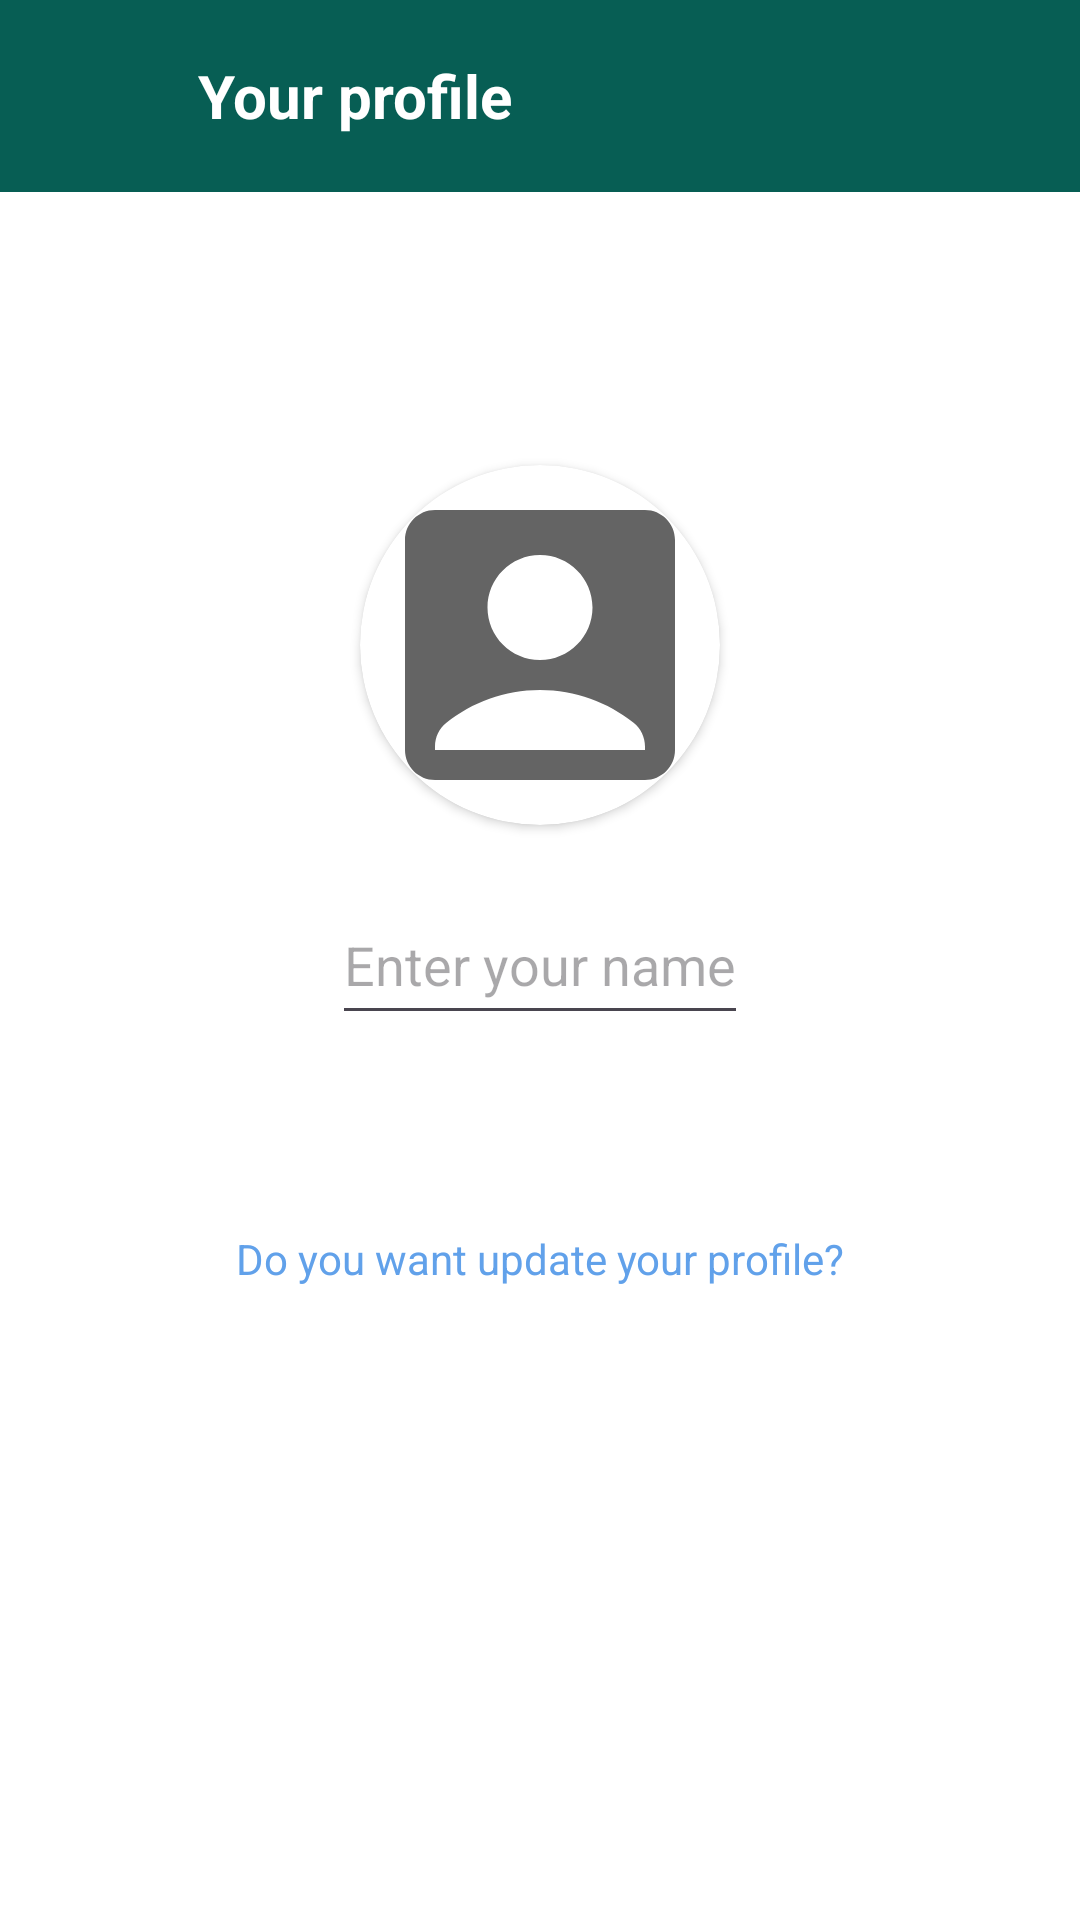

Layout XML and referenced resources for this Android screen:
<!-- AndroidManifest.xml: application theme Theme.OneToOneChat -->
<!-- res/layout/activity_profile.xml -->
<?xml version="1.0" encoding="utf-8"?>
<RelativeLayout xmlns:android="http://schemas.android.com/apk/res/android"
    xmlns:app="http://schemas.android.com/apk/res-auto"
    xmlns:tools="http://schemas.android.com/tools"
    android:layout_width="match_parent"
    android:layout_height="match_parent"
    android:background="@color/bg_color"
    tools:context=".Profile">

    <androidx.appcompat.widget.Toolbar
        android:layout_width="match_parent"
        android:layout_height="?attr/actionBarSize"
        android:layout_marginTop="0dp"
        android:background="@color/toolbar_color"
        android:id="@+id/toolbarFragmentChat">

        <RelativeLayout
            android:layout_width="match_parent"
            android:layout_height="match_parent"
            android:gravity="center_vertical">

            <ImageButton
                android:layout_width="40dp"
                android:layout_height="40dp"
                android:id="@+id/backFragmentChat"
                app:tint="@color/text_color"
                android:background="@android:color/transparent"
                android:src="@drawable/baseline_arrow_back_24"
                android:layout_centerVertical="true"/>


            <TextView
                android:layout_width="wrap_content"
                android:layout_height="wrap_content"
                android:text="@string/your_profile"
                android:textSize="20sp"
                android:layout_toRightOf="@id/backFragmentChat"
                android:layout_marginLeft="10dp"
                android:layout_centerVertical="true"
                android:textStyle="bold"
                android:textColor="@color/text_color"
                android:id="@+id/toolbarText"/>

        </RelativeLayout>

    </androidx.appcompat.widget.Toolbar>

    <androidx.cardview.widget.CardView
        android:layout_width="120dp"
        android:layout_height="120dp"
        android:layout_above="@+id/usernameFragment"
        android:layout_marginBottom="20dp"
        android:layout_marginLeft="80dp"
        android:id="@+id/userImageFragmentCard"
        android:layout_centerHorizontal="true"
        app:cardCornerRadius="120dp">

        <ImageView
            android:layout_width="match_parent"
            android:layout_height="match_parent"
            android:src="@drawable/baseline_account_box_24"
            android:id="@+id/userImageFragment"
            android:scaleType="centerCrop"/>

    </androidx.cardview.widget.CardView>

    <ImageView
        android:id="@+id/logoProfileFragment"
        android:layout_width="50dp"
        android:layout_height="50dp"
        android:layout_alignLeft="@id/usernameFragment"
        android:layout_centerInParent="true"
        android:layout_marginLeft="-60dp"
        android:src="@drawable/baseline_person_24"
        app:tint="@color/person_tint" />


    <EditText
        android:id="@+id/usernameFragment"
        android:layout_width="wrap_content"
        android:layout_height="50dp"
        android:layout_centerInParent="true"
        android:clickable="false"
        android:editable="false"
        android:hint="@string/enter_your_name"
        android:inputType="none" />

    <TextView
        android:id="@+id/goUpdateProfile"
        android:layout_width="wrap_content"
        android:layout_height="wrap_content"
        android:layout_below="@id/usernameFragment"
        android:layout_centerInParent="true"
        android:layout_marginTop="50dp"
        android:padding="15dp"
        android:text="@string/do_you_want_update_your_profile"
        android:textColor="@color/link_color" />

    <ProgressBar
        android:id="@+id/progressProfile"
        android:layout_width="wrap_content"
        android:layout_height="wrap_content"
        android:layout_centerInParent="true"
        android:visibility="invisible" />

</RelativeLayout>
<!-- resources referenced by this layout -->
<resources>
  <color name="bg_color">#fff</color>
  <color name="link_color">#61A1EA</color>
  <color name="person_tint">#716E6E</color>
  <color name="text_color">#fff</color>
  <color name="toolbar_color">#075e54</color>
  <!-- drawable baseline_account_box_24 (drawable) -->
  <vector android:height="100dp" android:tint="#646464"
      android:viewportHeight="24" android:viewportWidth="24"
      android:width="100dp" xmlns:android="http://schemas.android.com/apk/res/android">
      <path android:fillColor="@android:color/white" android:pathData="M19,3H5C3.9,3 3,3.9 3,5v14c0,1.1 0.9,2 2,2h14c1.1,0 2,-0.9 2,-2V5C21,3.9 20.1,3 19,3zM12,6c1.93,0 3.5,1.57 3.5,3.5c0,1.93 -1.57,3.5 -3.5,3.5s-3.5,-1.57 -3.5,-3.5C8.5,7.57 10.07,6 12,6zM19,19H5v-0.23c0,-0.62 0.28,-1.2 0.76,-1.58C7.47,15.82 9.64,15 12,15s4.53,0.82 6.24,2.19c0.48,0.38 0.76,0.97 0.76,1.58V19z"/>
  </vector>
  <string name="do_you_want_update_your_profile">Do you want update your profile?</string>
  <string name="enter_your_name">Enter your name</string>
  <string name="your_profile">Your profile</string>
  <style name="Theme.OneToOneChat" parent="Base.Theme.OneToOneChat" />
  <style name="Base.Theme.OneToOneChat" parent="Theme.Material3.DayNight.NoActionBar">
          
           <item name="colorPrimary">@color/toolbar_color</item>
      </style>
</resources>
